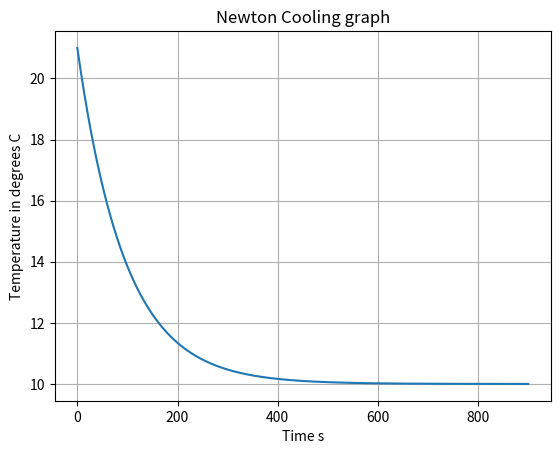

Python code for this plot:
import numpy as np
import matplotlib.pyplot  as plt
import os

T_0 =21
T_env = 10
list = [0.001,0.002,0.002,0.002,0.002,0.0015]

def newton_cool(T):
    sum = 0
    for i in list:
        sum += -i*(T - T_env)
    return sum

def eulers_method(h = 0.1, t_start = 0, t_end = 900, T_0 = 21):
    
    t_steps = int(((t_end - t_start)/h))
    t_values = np.linspace(t_start, t_start + t_steps*h, t_steps + 1)
    T_values = np.zeros(t_steps + 1)
    
    T_values[0] = T_0
    
    for i in range(t_steps):
        T_values[i+1] = T_values[i] + (h * newton_cool(T_values[i]))
        
    return t_values, T_values

print(eulers_method())

t_values, T_values = eulers_method()

def newtonplot(t_values, T_values):

    plt.plot(t_values, T_values)
    plt.xlabel("Time s")
    plt.ylabel("Temperature in degrees C")
    plt.title("Newton Cooling graph")
    plt.grid()

    return plt.show()

print(newtonplot(t_values, T_values))
filename = "Cooling_Outputs.txt"
file = open(filename, "w")
file.write("Time(s)\tTemperature (C)\n") 
for i in range(len(t_values)):
    t = t_values[i]
    T = T_values[i]
    file.write(f"{t:.1f}\t\t{T:.1f}\n")
file.close()
print("Hi")
    
